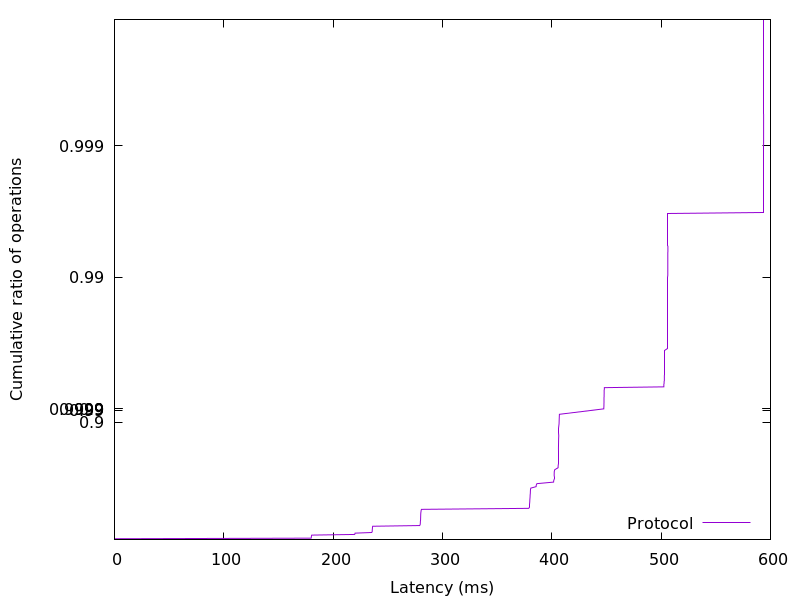

Source data for this figure (header and first rows):
0.022272, 0.01
0.02278, 0.02
0.0233, 0.03
179.9, 0.04
180, 0.05
180.1, 0.06
180.1, 0.07
180.2, 0.08
180.4, 0.09
219.7, 0.1
220, 0.11
220.1, 0.12
235.2, 0.13
235.7, 0.14
235.8, 0.15
235.8, 0.16
235.8, 0.17
235.9, 0.18
235.9, 0.19
236, 0.2
236, 0.21
236.2, 0.22
279.1, 0.23
279.5, 0.24
279.7, 0.25
279.7, 0.26
279.8, 0.27
279.8, 0.28
279.9, 0.29
279.9, 0.3
280, 0.31
280, 0.32
280, 0.33
280.1, 0.34
280.1, 0.35
280.1, 0.36
280.1, 0.37
280.2, 0.38
280.3, 0.39
280.4, 0.4
280.5, 0.41
280.8, 0.42
378.8, 0.43
379.6, 0.44
379.6, 0.45
379.6, 0.46
379.6, 0.47
379.8, 0.48
379.8, 0.49
379.9, 0.5
379.9, 0.51
380, 0.52
380.1, 0.53
380.2, 0.54
380.2, 0.55
380.3, 0.56
380.4, 0.57
380.4, 0.58
380.5, 0.59
380.8, 0.6
385.7, 0.61
... 298 more rows
